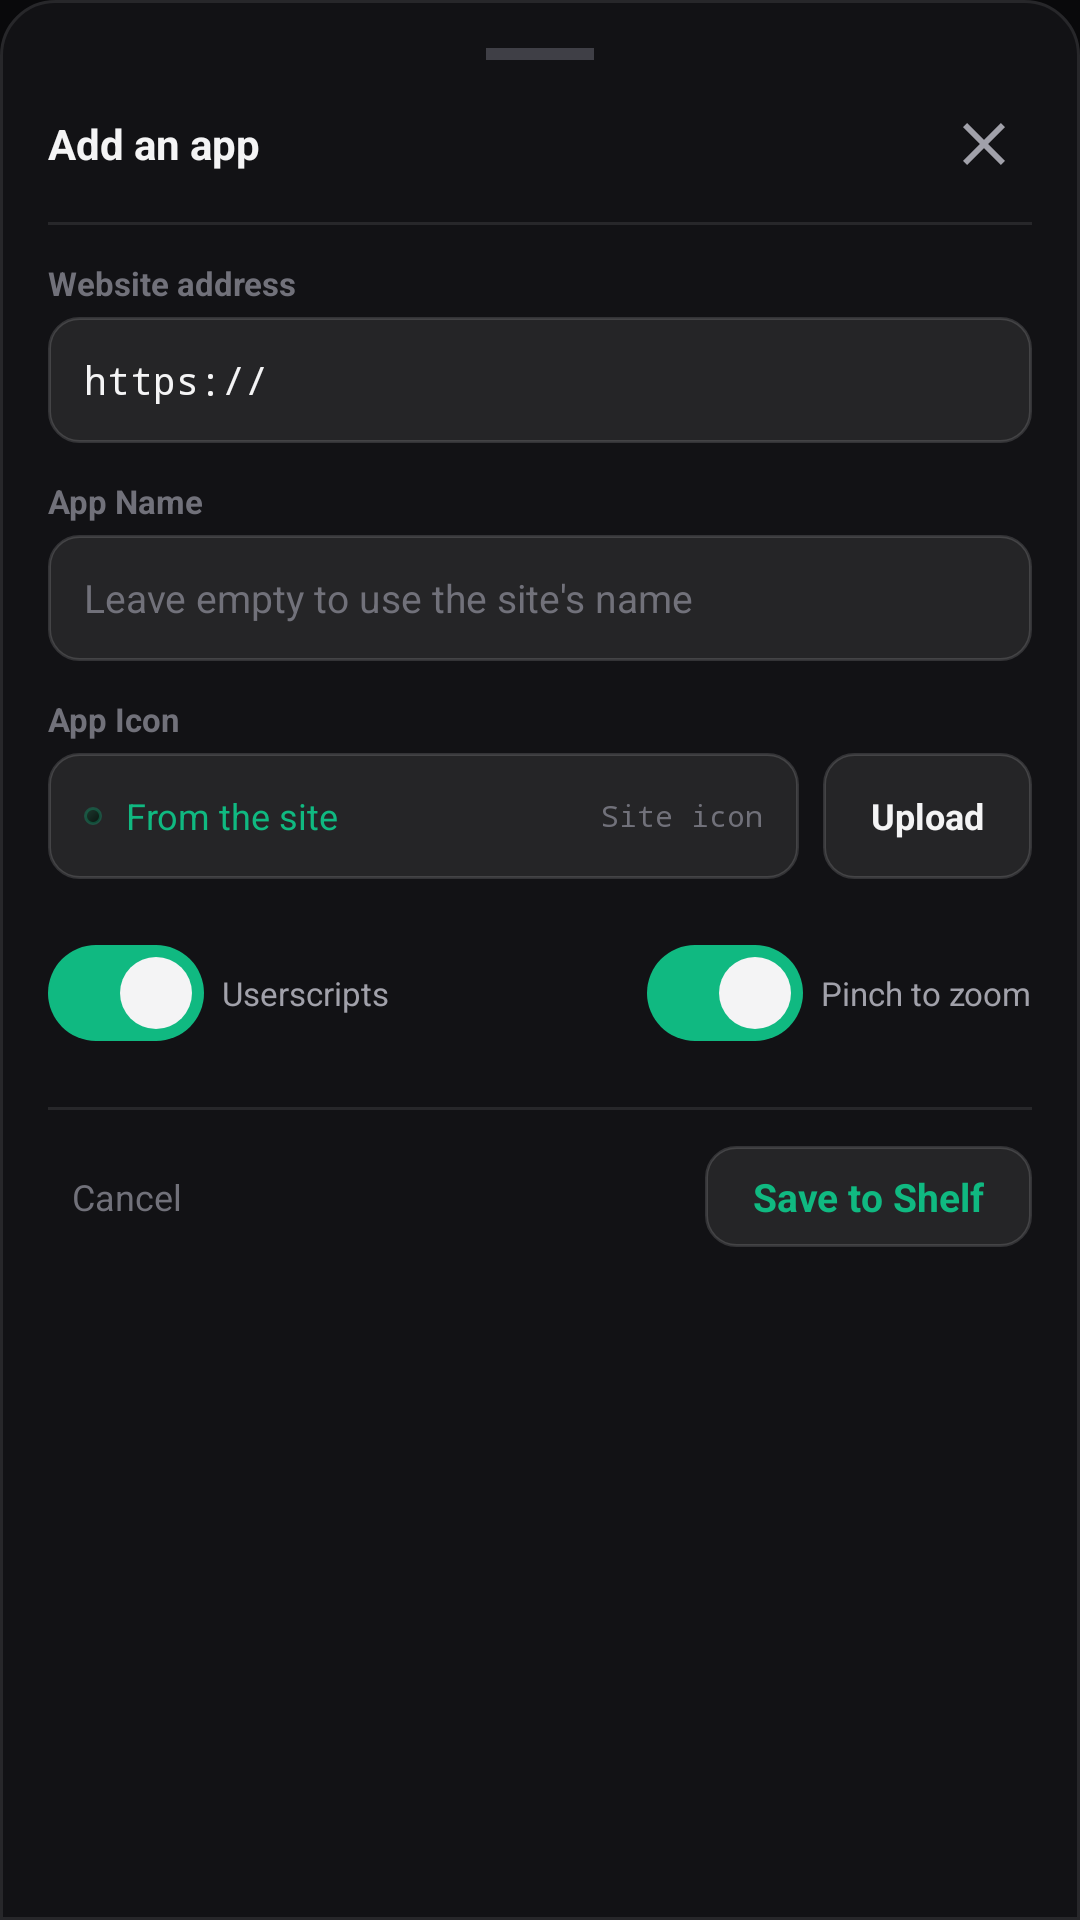

The Android layout XML behind this screen, and the referenced resources:
<!-- AndroidManifest.xml: application theme Theme.Scaffold -->
<!-- res/layout/layout_bottom_sheet_add_webapp.xml -->
<?xml version="1.0" encoding="utf-8"?>
<LinearLayout xmlns:android="http://schemas.android.com/apk/res/android"
    xmlns:app="http://schemas.android.com/apk/res-auto"
    android:layout_width="match_parent"
    android:layout_height="wrap_content"
    android:orientation="vertical"
    android:background="@drawable/bg_bottom_sheet"
    android:padding="16dp">

    
    <View
        android:layout_width="36dp"
        android:layout_height="4dp"
        android:layout_gravity="center_horizontal"
        android:background="#3F3F46"
        android:layout_marginBottom="12dp" />

    
    <LinearLayout
        android:layout_width="match_parent"
        android:layout_height="wrap_content"
        android:orientation="horizontal"
        android:gravity="center_vertical"
        android:paddingBottom="10dp">

        <TextView
            android:layout_width="0dp"
            android:layout_height="wrap_content"
            android:layout_weight="1"
            android:text="Add an app"
            android:textColor="@color/text_primary"
            android:textSize="14sp"
            android:textStyle="bold" />

        <ImageButton
            android:id="@+id/btn_add_close"
            android:layout_width="32dp"
            android:layout_height="32dp"
            android:background="?attr/selectableItemBackgroundBorderless"
            android:src="@drawable/ic_close"
            android:contentDescription="Close" />
    </LinearLayout>

    <View
        android:layout_width="match_parent"
        android:layout_height="1dp"
        android:background="@color/border_primary"
        android:layout_marginBottom="12dp" />

    
    <TextView
        android:layout_width="wrap_content"
        android:layout_height="wrap_content"
        android:text="Website address"
        android:textColor="@color/text_muted"
        android:textSize="11sp"
        android:textStyle="bold" />

    <EditText
        android:id="@+id/et_add_url"
        android:layout_width="match_parent"
        android:layout_height="42dp"
        android:layout_marginTop="4dp"
        android:background="@drawable/bg_card"
        android:paddingHorizontal="12dp"
        android:text="https://"
        android:textColor="@color/text_primary"
        android:textColorHint="@color/text_muted"
        android:textSize="13sp"
        android:fontFamily="monospace"
        android:inputType="textUri" />

    
    <TextView
        android:layout_width="wrap_content"
        android:layout_height="wrap_content"
        android:layout_marginTop="12dp"
        android:text="App Name"
        android:textColor="@color/text_muted"
        android:textSize="11sp"
        android:textStyle="bold" />

    <EditText
        android:id="@+id/et_add_name"
        android:layout_width="match_parent"
        android:layout_height="42dp"
        android:layout_marginTop="4dp"
        android:background="@drawable/bg_card"
        android:paddingHorizontal="12dp"
        android:hint="Leave empty to use the site's name"
        android:textColor="@color/text_primary"
        android:textColorHint="@color/text_muted"
        android:textSize="13sp"
        android:inputType="textCapWords" />

    
    <TextView
        android:layout_width="wrap_content"
        android:layout_height="wrap_content"
        android:layout_marginTop="12dp"
        android:text="App Icon"
        android:textColor="@color/text_muted"
        android:textSize="11sp"
        android:textStyle="bold" />

    <LinearLayout
        android:layout_width="match_parent"
        android:layout_height="42dp"
        android:layout_marginTop="4dp"
        android:orientation="horizontal"
        android:gravity="center_vertical">

        <LinearLayout
            android:layout_width="0dp"
            android:layout_height="match_parent"
            android:layout_weight="1"
            android:background="@drawable/bg_card"
            android:paddingHorizontal="12dp"
            android:gravity="center_vertical"
            android:orientation="horizontal">

            <View
                android:layout_width="6dp"
                android:layout_height="6dp"
                android:background="@drawable/bg_squircle_emerald" />

            <TextView
                android:layout_width="0dp"
                android:layout_height="wrap_content"
                android:layout_weight="1"
                android:layout_marginStart="8dp"
                android:text="From the site"
                android:textColor="@color/accent_emerald"
                android:textSize="12sp" />

            <TextView
                android:layout_width="wrap_content"
                android:layout_height="wrap_content"
                android:text="Site icon"
                android:textColor="@color/text_muted"
                android:textSize="10sp"
                android:fontFamily="monospace" />
        </LinearLayout>

        <TextView
            android:id="@+id/btn_add_upload_icon"
            android:layout_width="wrap_content"
            android:layout_height="match_parent"
            android:layout_marginStart="8dp"
            android:paddingHorizontal="16dp"
            android:gravity="center"
            android:background="@drawable/bg_card"
            android:text="Upload"
            android:textColor="@color/text_primary"
            android:textSize="12sp"
            android:textStyle="bold"
            android:clickable="true"
            android:focusable="true" />
    </LinearLayout>

    
    <LinearLayout
        android:layout_width="match_parent"
        android:layout_height="wrap_content"
        android:layout_marginTop="14dp"
        android:orientation="horizontal"
        android:gravity="center_vertical">

        <LinearLayout
            android:layout_width="0dp"
            android:layout_height="wrap_content"
            android:layout_weight="1"
            android:orientation="horizontal"
            android:gravity="center_vertical">

            <com.google.android.material.materialswitch.MaterialSwitch
                android:id="@+id/switch_add_userscript"
                android:layout_width="wrap_content"
                android:layout_height="wrap_content"
                android:checked="true"
                app:thumbTint="@color/text_primary"
                app:trackTint="@color/switch_track" />

            <TextView
                android:layout_width="wrap_content"
                android:layout_height="wrap_content"
                android:layout_marginStart="6dp"
                android:text="Userscripts"
                android:textColor="@color/text_secondary"
                android:textSize="11sp" />
        </LinearLayout>

        <LinearLayout
            android:layout_width="wrap_content"
            android:layout_height="wrap_content"
            android:orientation="horizontal"
            android:gravity="center_vertical">

            <com.google.android.material.materialswitch.MaterialSwitch
                android:id="@+id/switch_add_zoom"
                android:layout_width="wrap_content"
                android:layout_height="wrap_content"
                android:checked="true"
                app:thumbTint="@color/text_primary"
                app:trackTint="@color/switch_track" />

            <TextView
                android:layout_width="wrap_content"
                android:layout_height="wrap_content"
                android:layout_marginStart="6dp"
                android:text="Pinch to zoom"
                android:textColor="@color/text_secondary"
                android:textSize="11sp" />
        </LinearLayout>
    </LinearLayout>

    
    <View
        android:layout_width="match_parent"
        android:layout_height="1dp"
        android:background="@color/border_primary"
        android:layout_marginTop="14dp"
        android:layout_marginBottom="12dp" />

    
    <LinearLayout
        android:layout_width="match_parent"
        android:layout_height="wrap_content"
        android:orientation="horizontal"
        android:gravity="center_vertical">

        <TextView
            android:id="@+id/btn_add_cancel"
            android:layout_width="wrap_content"
            android:layout_height="wrap_content"
            android:text="Cancel"
            android:textColor="@color/text_muted"
            android:textSize="12sp"
            android:padding="8dp"
            android:clickable="true"
            android:focusable="true" />

        <View
            android:layout_width="0dp"
            android:layout_height="1dp"
            android:layout_weight="1" />

        <TextView
            android:id="@+id/btn_add_save"
            android:layout_width="wrap_content"
            android:layout_height="wrap_content"
            android:text="Save to Shelf"
            android:textColor="@color/accent_emerald"
            android:textSize="13sp"
            android:textStyle="bold"
            android:paddingHorizontal="16dp"
            android:paddingVertical="8dp"
            android:background="@drawable/bg_card"
            android:clickable="true"
            android:focusable="true" />
    </LinearLayout>

</LinearLayout>
<!-- resources referenced by this layout -->
<resources>
  <color name="accent_emerald">#10B981</color>
  <color name="border_primary">#27272A</color>
  <color name="text_muted">#71717A</color>
  <color name="text_primary">#F4F4F5</color>
  <color name="text_secondary">#A1A1AA</color>
  <!-- drawable bg_bottom_sheet (drawable) -->
  <?xml version="1.0" encoding="utf-8"?>
  <shape xmlns:android="http://schemas.android.com/apk/res/android"
      android:shape="rectangle">
      <solid android:color="@color/bg_surface" />
      <stroke
          android:width="1dp"
          android:color="@color/border_primary" />
      <corners
          android:topLeftRadius="18dp"
          android:topRightRadius="18dp"
          android:bottomLeftRadius="0dp"
          android:bottomRightRadius="0dp" />
  </shape>
  <!-- drawable bg_card (drawable) -->
  <?xml version="1.0" encoding="utf-8"?>
  <shape xmlns:android="http://schemas.android.com/apk/res/android"
      android:shape="rectangle">
      <solid android:color="#14FFFFFF" />
      <stroke
          android:width="1dp"
          android:color="#24FFFFFF" />
      <corners android:radius="10dp" />
  </shape>
  <!-- drawable bg_squircle_emerald (drawable) -->
  <?xml version="1.0" encoding="utf-8"?>
  <shape xmlns:android="http://schemas.android.com/apk/res/android"
      android:shape="rectangle">
      <gradient
          android:type="linear"
          android:angle="315"
          android:startColor="#1E3A2F"
          android:endColor="#091410" />
      <stroke
          android:width="1dp"
          android:color="#4D10B981" />
      <corners android:radius="14dp" />
  </shape>
  <!-- drawable ic_close (drawable) -->
  <vector xmlns:android="http://schemas.android.com/apk/res/android"
      android:width="24dp"
      android:height="24dp"
      android:viewportWidth="24"
      android:viewportHeight="24">
    <path
        android:fillColor="#A1A1AA"
        android:pathData="M19,6.41L17.59,5 12,10.59 6.41,5 5,6.41 10.59,12 5,17.59 6.41,19 12,13.41 17.59,19 19,17.59 13.41,12z"/>
  </vector>
  <color name="bg_surface">#121215</color>
  <color name="bg_primary">#09090B</color>
  <color name="text_on_accent">#000000</color>
  <style name="ThemeOverlay.Scaffold.AlertDialog" parent="ThemeOverlay.AppCompat.Dialog.Alert">
          <item name="android:windowBackground">@drawable/bg_dialog_glass</item>
          <item name="colorAccent">@color/accent_emerald</item>
          <item name="colorPrimary">@color/accent_emerald</item>
          <item name="android:textColorPrimary">@color/text_primary</item>
          <item name="android:textColorSecondary">@color/text_secondary</item>
          <item name="android:backgroundDimAmount">0.5</item>
      </style>
  <!-- drawable bg_dialog_glass (drawable) -->
  <?xml version="1.0" encoding="utf-8"?>
  <inset xmlns:android="http://schemas.android.com/apk/res/android"
      android:insetLeft="20dp"
      android:insetRight="20dp"
      android:insetTop="24dp"
      android:insetBottom="24dp">
      <shape android:shape="rectangle">
          <gradient
              android:angle="315"
              android:startColor="#F2211A36"
              android:endColor="#F212101C" />
          <corners android:radius="20dp" />
          <stroke
              android:width="1dp"
              android:color="#33FFFFFF" />
      </shape>
  </inset>
</resources>
